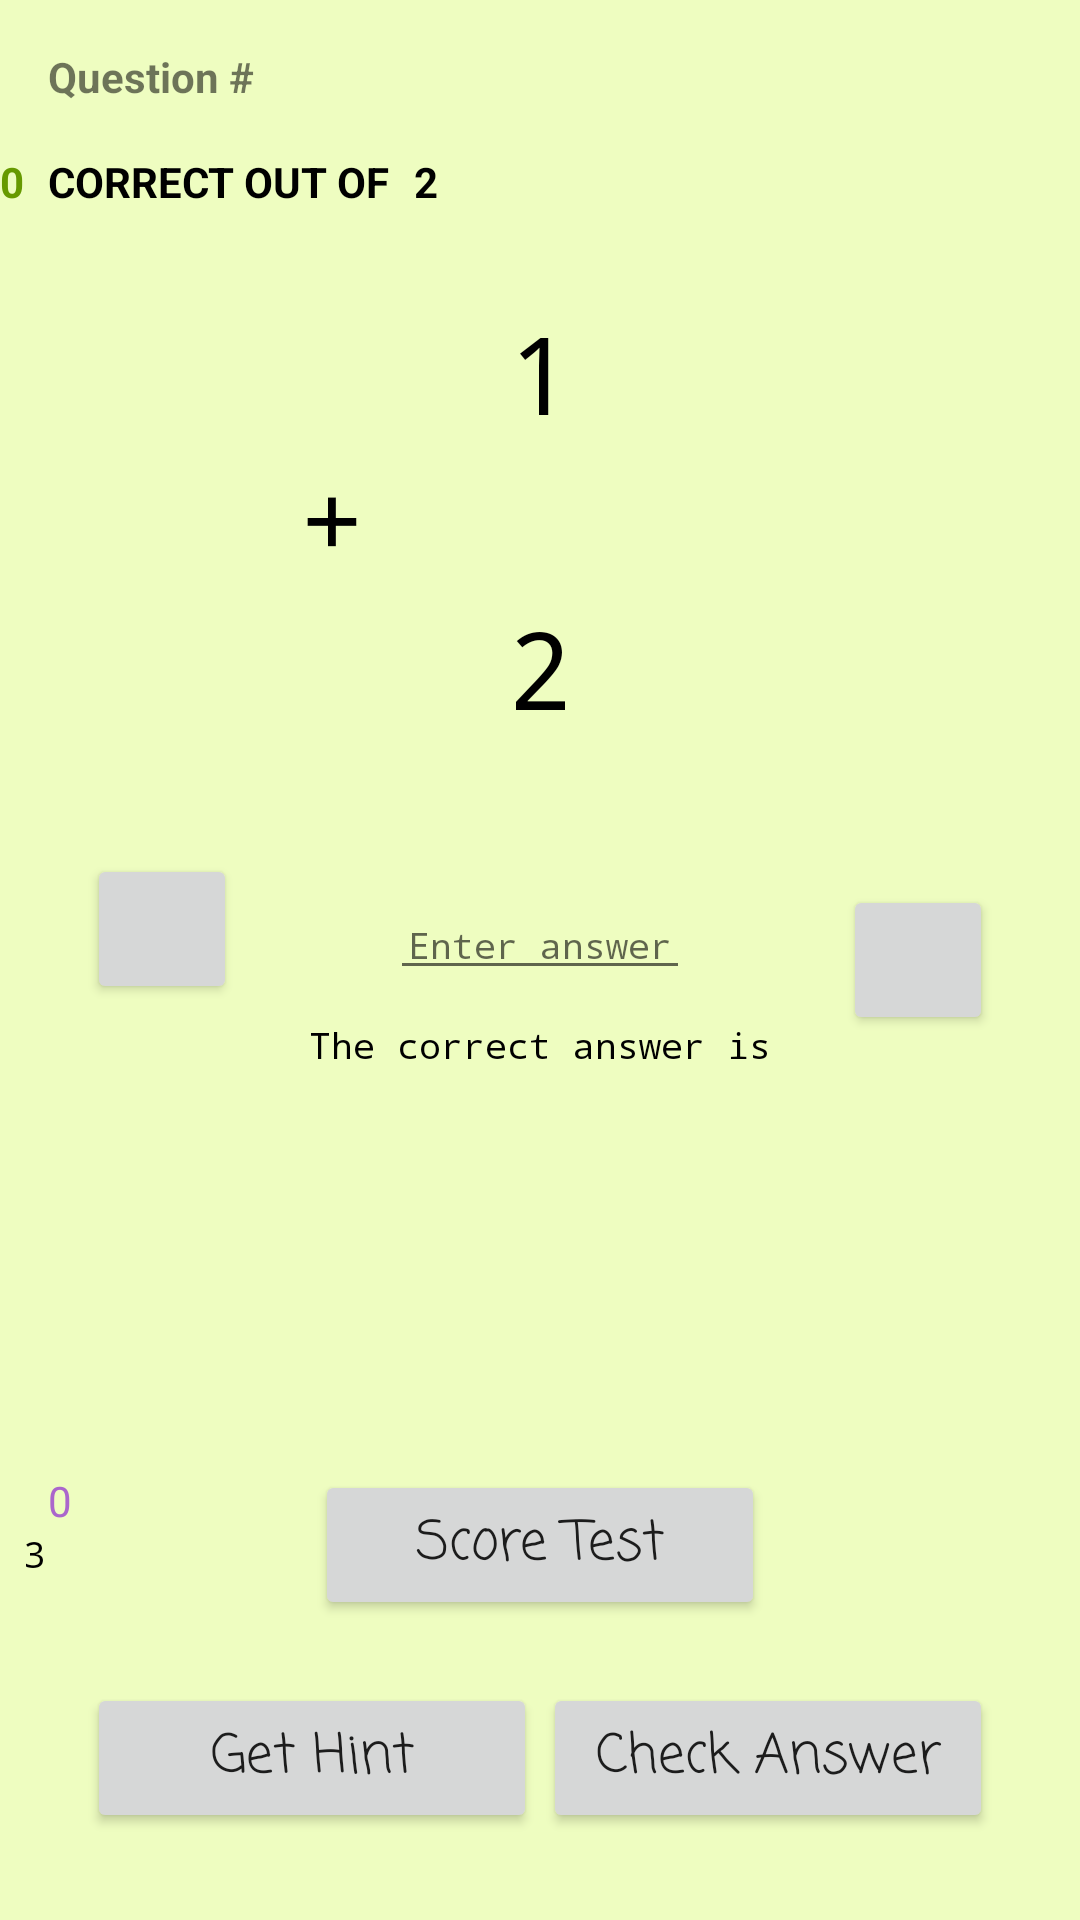

Android layout source for this screen:
<!-- AndroidManifest.xml: application theme AppTheme -->
<!-- res/layout/activity_test_screen.xml -->
<?xml version="1.0" encoding="utf-8"?>
<android.support.constraint.ConstraintLayout xmlns:android="http://schemas.android.com/apk/res/android"
    xmlns:app="http://schemas.android.com/apk/res-auto"
    xmlns:tools="http://schemas.android.com/tools"
    android:layout_width="match_parent"
    android:layout_height="match_parent"
    android:background="@color/colorAccent2"
    tools:context=".TestScreenActivity">

    <TextView
        android:id="@+id/tvnum1"
        style="@style/my_textStyle1"
        android:layout_marginEnd="8dp"
        android:layout_marginStart="8dp"
        android:layout_marginTop="100dp"
        android:text="@string/num1"
        app:layout_constraintEnd_toEndOf="parent"
        app:layout_constraintStart_toStartOf="parent"
        app:layout_constraintTop_toTopOf="parent" />

    <TextView
        android:id="@+id/tvnum2"
        style="@style/my_textStyle1"
        android:layout_marginEnd="8dp"
        android:layout_marginStart="8dp"
        android:layout_marginTop="50dp"
        android:text="@string/num2"
        app:layout_constraintEnd_toEndOf="parent"
        app:layout_constraintStart_toStartOf="parent"
        app:layout_constraintTop_toBottomOf="@+id/tvnum1" />

    <TextView
        android:id="@+id/tvoper"
        style="@style/my_textStyle1"
        android:layout_marginStart="100dp"
        android:text="@string/oper"
        app:layout_constraintStart_toStartOf="parent"
        app:layout_constraintTop_toBottomOf="@+id/tvnum1" />


    <EditText
        android:id="@+id/etresult"
        style="@style/my_textStyle1"
        android:layout_width="100dp"
        android:layout_height="0dp"
        android:layout_marginEnd="8dp"
        android:layout_marginStart="8dp"
        android:layout_marginTop="50dp"
        android:ems="10"
        android:hint="@string/enter_your_answer"
        android:inputType="number"
        android:text="@string/result"
        android:textSize="12sp"
        app:layout_constraintEnd_toEndOf="parent"
        app:layout_constraintStart_toStartOf="parent"
        app:layout_constraintTop_toBottomOf="@+id/tvnum2" />

    <TextView
        android:id="@+id/tvcorrectanswer"
        style="@style/my_textStyle1"
        android:layout_marginBottom="35dp"
        android:layout_marginStart="8dp"
        android:text="@string/tvcorrectanswer"
        android:textSize="12sp"
        app:layout_constraintBottom_toTopOf="@+id/bnt_get_hint"
        app:layout_constraintStart_toStartOf="parent"
        />

    <TextView
        android:id="@+id/tvcorrectanswertext"
        style="@style/my_textStyle1"
        android:layout_width="wrap_content"
        android:layout_marginEnd="8dp"
        android:layout_marginStart="8dp"
        android:layout_marginTop="10dp"
        android:text="@string/tvcorrectanswertext"
        android:textSize="12sp"
        app:layout_constraintEnd_toEndOf="parent"
        app:layout_constraintStart_toStartOf="parent"
        app:layout_constraintTop_toBottomOf="@+id/etresult" />

    <Button
        android:id="@+id/bnt_checkanswer"
        style="@style/myButtonStyle"
        android:layout_marginEnd="29dp"
        android:drawableStart="@drawable/ic_baseline_check_circle_24px"
        android:onClick="onClickCheckAnswer"
        android:text="@string/check_answer"
        app:layout_constraintBottom_toBottomOf="parent"
        app:layout_constraintEnd_toEndOf="parent" />

    <Button
        android:id="@+id/bnt_score_test"
        style="@style/myButtonStyle"
        android:text="@string/score_test"
        android:onClick="onClickScoreTest"
        app:layout_constraintStart_toStartOf="parent"
        app:layout_constraintEnd_toEndOf="parent"
        app:layout_constraintBottom_toBottomOf="parent"
        android:layout_marginBottom="100dp"/>

    <Button
        android:id="@+id/bnt_get_hint"
        style="@style/myButtonStyle"
        android:layout_marginStart="29dp"
        android:drawableStart="@drawable/ic_lightbulb_on"
        android:onClick="onClickHint"
        android:text="@string/get_hint"
        app:layout_constraintBottom_toBottomOf="parent"
        app:layout_constraintStart_toStartOf="parent" />

    <Button
        android:id="@+id/bnt_next_question"
        style="@style/myButtonStyle"
        android:layout_width="50dp"
        android:layout_marginBottom="8dp"
        android:layout_marginEnd="29dp"
        android:layout_marginTop="8dp"
        android:drawableStart="@drawable/ic_arrow_right_box"
        android:onClick="onClickNextQuestion"
        android:text="@string/next_question"
        app:layout_constraintBottom_toBottomOf="parent"
        app:layout_constraintEnd_toEndOf="parent"
        app:layout_constraintTop_toTopOf="parent" />

    <Button
        android:id="@+id/bnt_previous_question"
        style="@style/myButtonStyle"
        android:layout_width="50dp"
        android:layout_marginStart="29dp"
        android:layout_marginTop="8dp"
        android:drawableEnd="@drawable/ic_arrow_left_box"
        android:onClick="onClickPreviousQuestion"
        android:text=""
        app:layout_constraintBottom_toBottomOf="parent"
        app:layout_constraintStart_toStartOf="parent"
        app:layout_constraintTop_toTopOf="parent" />


    <TextView
        android:layout_width="wrap_content"
        android:layout_height="wrap_content"
        android:id="@+id/tvquestionNum"
        android:layout_marginStart="16dp"
        android:layout_marginTop="16dp"
        android:text="@string/question"
        android:textStyle="bold"
        app:layout_constraintTop_toTopOf="parent"
        app:layout_constraintStart_toStartOf="parent"/>

    <TextView
        android:id="@+id/tvnumcorrect"
        android:layout_width="wrap_content"
        android:layout_height="wrap_content"
        android:layout_marginTop="16dp"
        android:text="@string/tvnumcorrect"
        android:textColor="@android:color/holo_green_dark"
        android:textStyle="bold"
        app:layout_constraintStart_toStartOf="parent"
        app:layout_constraintTop_toBottomOf="@+id/tvquestionNum" />

    <TextView
        android:id="@+id/tvtext1"
        android:layout_width="wrap_content"
        android:layout_height="wrap_content"
        android:layout_marginStart="8dp"
        android:text="@string/tvtext1"
        android:textColor="@android:color/black"
        android:textStyle="bold"
        app:layout_constraintStart_toEndOf="@+id/tvnumcorrect"
        app:layout_constraintTop_toTopOf="@+id/tvnumcorrect" />

    <TextView
        android:id="@+id/tvtotalpossible"
        android:layout_width="wrap_content"
        android:layout_height="wrap_content"
        android:layout_marginStart="8dp"
        android:text="@string/tvtotalpossible"
        android:textColor="@android:color/black"
        android:textStyle="bold"
        app:layout_constraintStart_toEndOf="@+id/tvtext1"
        app:layout_constraintTop_toTopOf="@+id/tvtext1" />

    <TextView
        android:id="@+id/testtype"
        android:layout_width="wrap_content"
        android:layout_height="wrap_content"
        android:layout_marginStart="16dp"
        android:text="@string/tvnumcorrect"
        android:textColor="@android:color/holo_purple"
        app:layout_constraintBottom_toTopOf="@+id/tvcorrectanswer"
        app:layout_constraintStart_toStartOf="parent" />

    

    <ListView
        android:id="@+id/hintlist"
        android:layout_width="100dp"
        android:layout_height="300dp"
        android:layout_marginEnd="10dp"
        android:layout_marginTop="32dp"
        android:paddingBottom="50dp"
        app:layout_constraintEnd_toEndOf="parent"
        app:layout_constraintTop_toTopOf="parent">

    </ListView>
</android.support.constraint.ConstraintLayout>
<!-- resources referenced by this layout -->
<resources>
  <color name="colorAccent2">#EEFDC0</color>
  <string name="check_answer">Check Answer</string>
  <string name="enter_your_answer">Enter answer</string>
  <string name="get_hint">Get Hint</string>
  <string name="next_question" />
  <string name="num1">1</string>
  <string name="num2">2</string>
  <string name="oper">+</string>
  <string name="question">Question #</string>
  <string name="result" />
  <string name="score_test">Score Test</string>
  <string name="tvcorrectanswer">3</string>
  <string name="tvcorrectanswertext">The correct answer is </string>
  <string name="tvnumcorrect">0</string>
  <string name="tvtext1">CORRECT OUT OF</string>
  <string name="tvtotalpossible">2</string>
  <style name="myButtonStyle">
          <item name="android:layout_marginBottom">29dp</item>
          <item name="android:fontFamily">casual</item>
          <item name="android:textAppearance">@style/TextAppearance.AppCompat.Headline</item>
          <item name="android:textSize">18sp</item>
          <item name="android:layout_width">150dp</item>
          <item name="android:layout_height">50dp</item>
      </style>
  <style name="my_textStyle1">
          <item name="android:layout_width">wrap_content</item>
          <item name="android:layout_height">wrap_content</item>
          <item name="android:fontFamily">monospace</item>
          <item name="android:textAlignment">center</item>
          <item name="android:textAppearance">@style/TextAppearance.AppCompat.Headline</item>
          <item name="android:textColor">@android:color/black</item>
          <item name="android:textSize">36sp</item>
      </style>
  <style name="AppTheme" parent="Base.Theme.AppCompat.Light.DarkActionBar">
          
          <item name="colorPrimary">@color/colorPrimary</item>
          <item name="colorPrimaryDark">@color/colorPrimaryDark</item>
          <item name="colorAccent">@color/colorAccent</item>
      </style>
  <color name="colorPrimary">#3F51B5</color>
  <color name="colorPrimaryDark">#303F9F</color>
  <color name="colorAccent">#FF4081</color>
</resources>
